Dataset: original_png (GitHub, shakir-darbar/shakir). Classes: bronchiectasis, healthy, pneumonia, URTI.

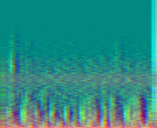
Label: healthy

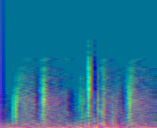
Label: pneumonia

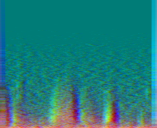
Label: pneumonia

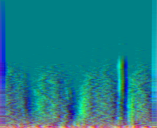
Label: healthy

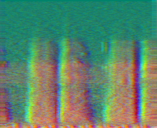
Label: bronchiectasis

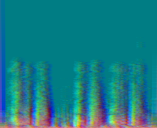
Label: URTI
